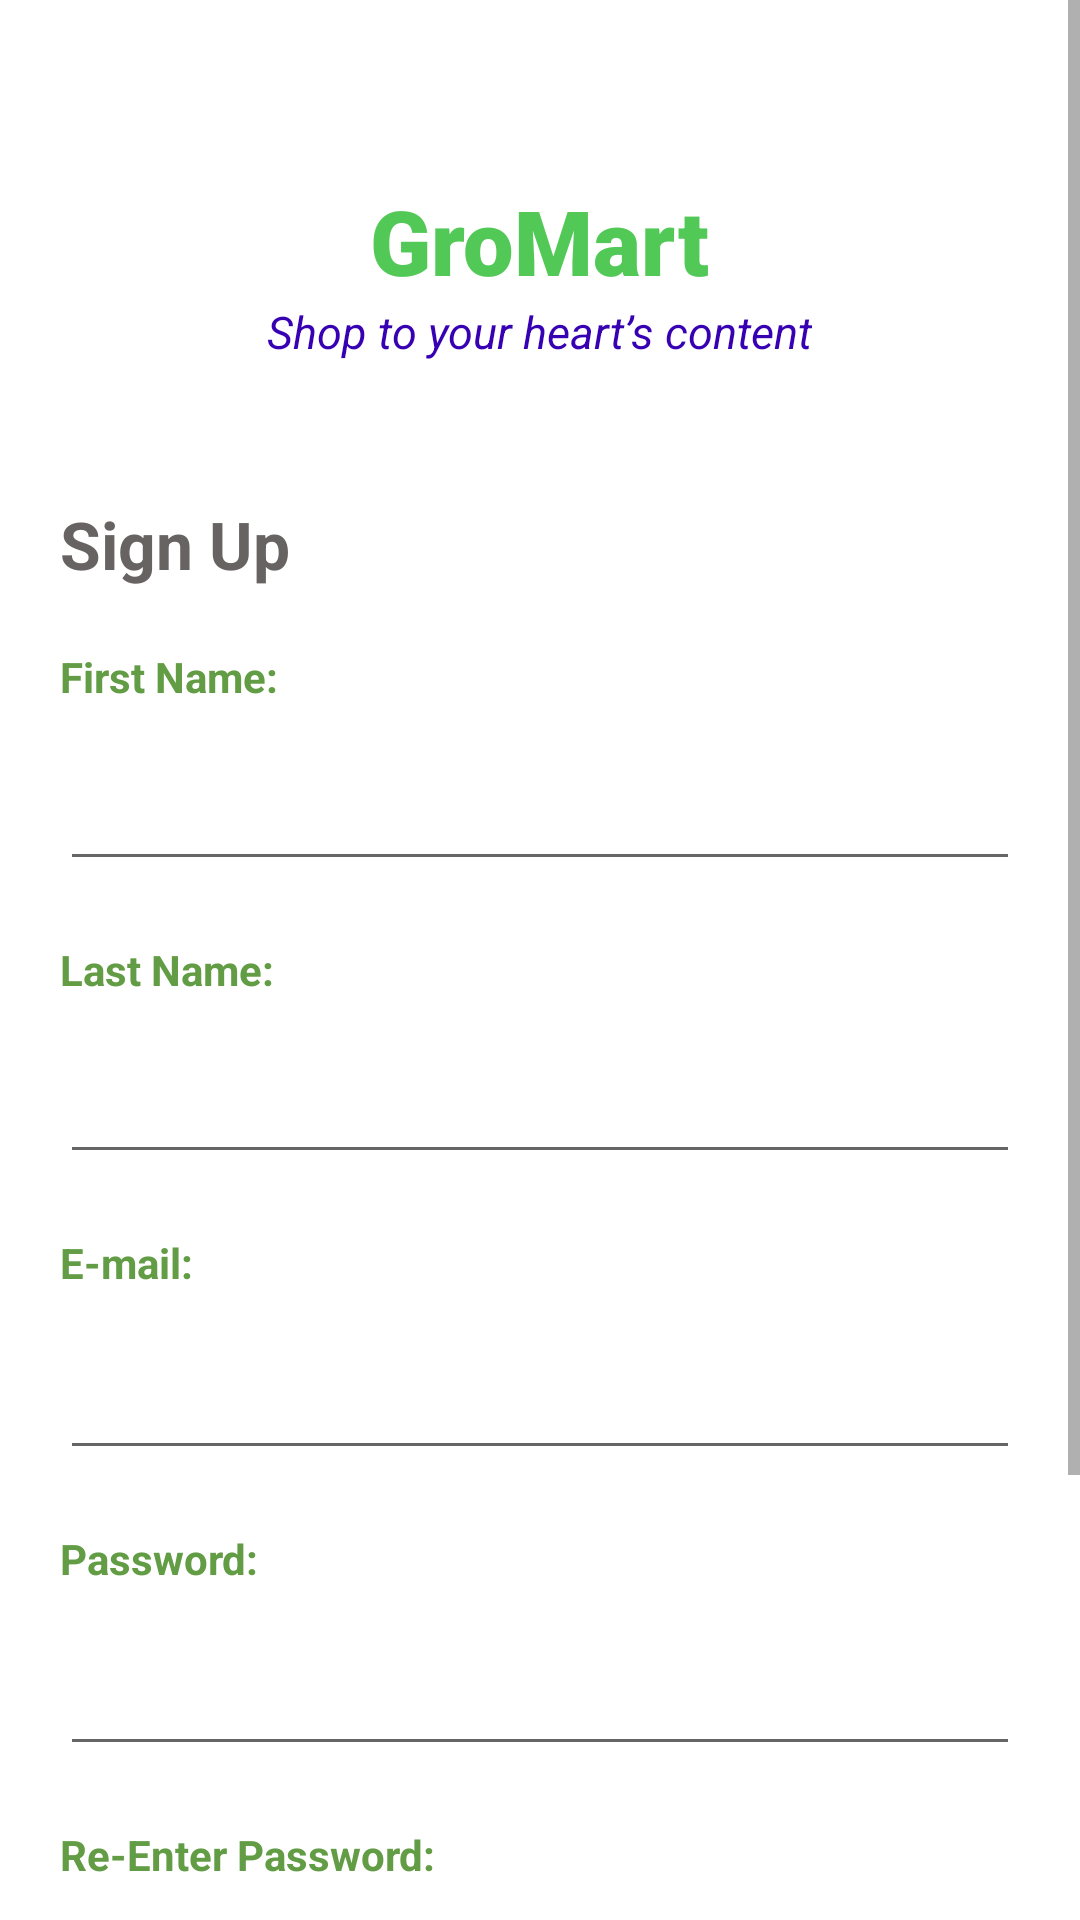

Reconstruct the res/layout file that produces this screen, plus the resources it refers to.
<!-- AndroidManifest.xml: application theme Theme.GroMart -->
<!-- res/layout/activity_sign_up.xml -->
<?xml version="1.0" encoding="utf-8"?>
<androidx.constraintlayout.widget.ConstraintLayout xmlns:android="http://schemas.android.com/apk/res/android"
    xmlns:app="http://schemas.android.com/apk/res-auto"
    xmlns:tools="http://schemas.android.com/tools"
    android:layout_width="match_parent"
    android:layout_height="match_parent"
    tools:context=".SignUpActivity">

    <ScrollView
        android:layout_width="match_parent"
        android:layout_height="match_parent"
        android:id="@+id/signsv"
        app:layout_constraintBottom_toBottomOf="parent"
        app:layout_constraintEnd_toEndOf="parent"
        app:layout_constraintStart_toStartOf="parent"
        app:layout_constraintTop_toTopOf="parent">

        <LinearLayout
            android:layout_width="match_parent"
            android:layout_height="match_parent"
            android:orientation="vertical">
            <TextView
                android:id="@+id/banner"
                android:layout_width="wrap_content"
                android:layout_height="wrap_content"
                android:fontFamily="sans-serif-black"
                android:text="@string/gromart"

                android:layout_gravity="center"
                android:layout_marginTop="60dp"
                android:textColor="@color/green"
                app:layout_constraintVertical_bias="0"
                android:textAlignment="center"
                android:textSize="30sp"
                android:textStyle="bold" />

            <TextView
                android:id="@+id/slogan"
                android:layout_width="wrap_content"
                android:layout_height="wrap_content"
                android:layout_marginBottom="16dp"
                android:layout_gravity="center"
                android:text="@string/shop_to_your_heart_s_content"
                android:textAlignment="center"
                android:textColor="@color/purple_700"
                android:textSize="15sp"
                android:textStyle="italic" />

            <TextView
                android:layout_width="wrap_content"
                android:layout_height="wrap_content"
                android:text="@string/sign_up"
                android:id="@+id/tv_signup"
                android:layout_marginLeft="20dp"
                android:layout_marginTop="30dp"
                android:textSize="22sp"
                android:textColor="@color/dark_gray"
                android:textStyle="bold" />

            <TextView
                android:layout_width="wrap_content"
                android:layout_height="wrap_content"
                android:id="@+id/tv_fname"
                android:text="@string/first_name"
                android:textColor="@color/dgreen"
                android:textSize="14sp"
                android:textStyle="bold"
                android:layout_marginLeft="20dp"
                android:layout_marginTop="20dp" />


            <EditText
                android:id="@+id/fname"
                android:layout_width="match_parent"
                android:layout_height="wrap_content"
                android:layout_margin="20dp"
                android:ems="10"
                android:inputType="text"
                android:textSize="16sp"
                app:layout_constraintBottom_toBottomOf="parent"
                app:layout_constraintEnd_toEndOf="@+id/tv_fname"
                app:layout_constraintHorizontal_bias="0.017"
                app:layout_constraintStart_toStartOf="@+id/tv_fname"
                app:layout_constraintTop_toBottomOf="@+id/banner"
                app:layout_constraintVertical_bias="0.2"
                android:importantForAutofill="no"
                tools:ignore="LabelFor" />

            <TextView
                android:id="@+id/tv_lname"
                android:layout_width="wrap_content"
                android:layout_height="wrap_content"
                android:text="@string/last_name"
                android:textColor="@color/dgreen"
                android:textSize="14sp"
                android:textStyle="bold"
                android:layout_marginLeft="20dp" />


            <EditText
                android:id="@+id/lname"
                android:layout_width="match_parent"
                android:layout_height="wrap_content"
                android:layout_margin="20dp"
                android:ems="10"
                android:inputType="text"
                android:textSize="16sp" />

            <TextView
                android:id="@+id/tv_mail"
                android:layout_width="wrap_content"
                android:layout_height="wrap_content"
                android:layout_marginLeft="20dp"
                android:text="@string/e_mail"
                android:textColor="@color/dgreen"
                android:textSize="14sp"
                android:textStyle="bold" />


            <EditText
                android:id="@+id/email"
                android:layout_width="match_parent"
                android:layout_height="wrap_content"
                android:layout_margin="20dp"
                android:layout_marginTop="315dp"
                android:ems="10"
                android:inputType="textEmailAddress"
                android:textSize="17sp"
                app:layout_constraintHorizontal_bias="0"
                app:layout_constraintVertical_bias="0"
                app:layout_constraintBottom_toBottomOf="parent"
                app:layout_constraintEnd_toEndOf="@+id/tv_mail"
                app:layout_constraintStart_toStartOf="@+id/tv_mail"
                app:layout_constraintTop_toBottomOf="@+id/tv_mail" />

            <TextView
                android:id="@+id/tv_pass"
                android:layout_width="wrap_content"
                android:layout_height="wrap_content"
                android:text="@string/password"
                android:textColor="@color/dgreen"
                android:textSize="14sp"
                android:textStyle="bold"
                android:layout_marginLeft="20dp"/>


            <EditText
                android:id="@+id/password"
                android:layout_width="match_parent"
                android:layout_height="wrap_content"
                android:layout_margin="20dp"
                android:ems="10"
                android:inputType="textPassword"
                android:textSize="17sp" />

            <TextView
                android:id="@+id/tv_cpass"
                android:layout_width="wrap_content"
                android:layout_height="wrap_content"
                android:text="@string/re_enter_password"
                android:textColor="@color/dgreen"
                android:layout_marginLeft="20dp"
                android:textSize="14sp"
                android:textStyle="bold"
                />


            <EditText
                android:id="@+id/confirmPassword"
                android:layout_width="match_parent"
                android:layout_height="wrap_content"
                android:layout_margin="13dp"
                android:ems="10"
                android:inputType="textPassword"
                android:textSize="17sp" />

            <Button
                android:id="@+id/signUp"
                android:layout_width="280dp"
                android:layout_height="50dp"
                android:layout_marginTop="15dp"
                android:backgroundTint="@color/green"
                android:checkable="false"
                android:selectAllOnFocus="false"
                android:layout_gravity="center"
                android:text="@string/create_account"
                android:textColor="@color/white"
                android:textSize="14sp"
                android:textStyle="bold"
                app:layout_constraintBottom_toBottomOf="parent"
                app:layout_constraintEnd_toEndOf="parent"
                app:layout_constraintStart_toStartOf="parent"
                app:layout_constraintTop_toBottomOf="@+id/confirmPassword"
                app:layout_constraintVertical_bias="0" />


            

            <LinearLayout
                android:layout_width="200dp"
                android:layout_height="wrap_content"
                android:layout_gravity="center"
                android:orientation="horizontal">

                <TextView
                    android:id="@+id/txtlogin"
                    android:layout_width="wrap_content"
                    android:layout_height="70dp"
                    android:fontFamily="sans-serif-black"
                    android:layout_marginTop="5dp"
                    android:layout_gravity="center"
                    android:text="@string/have_an_account"
                    android:textSize="16sp"
                    android:textStyle="bold" />
                <TextView
                    android:id="@+id/btnTxtLogin"
                    android:layout_width="wrap_content"
                    android:layout_height="70dp"
                    android:fontFamily="sans-serif-black"
                    android:text="@string/sign_in"
                    android:layout_marginTop="5dp"
                    android:layout_gravity="center"
                    android:layout_marginLeft="3dp"
                    android:textColor="@color/dgreen"
                    android:textSize="16sp"
                    android:textStyle="bold" />
            </LinearLayout>


        </LinearLayout>

    </ScrollView>






</androidx.constraintlayout.widget.ConstraintLayout>
<!-- resources referenced by this layout -->
<resources>
  <color name="dark_gray">#676363</color>
  <color name="dgreen">#629c44</color>
  <color name="green">#52C957</color>
  <color name="purple_700">#FF3700B3</color>
  <color name="white">#FFFFFFFF</color>
  <string name="create_account">Create Account</string>
  <string name="e_mail">E-mail:</string>
  <string name="first_name">First Name:</string>
  <string name="gromart">GroMart</string>
  <string name="have_an_account">Have an Account?</string>
  <string name="last_name">Last Name:</string>
  <string name="password">Password:</string>
  <string name="re_enter_password">Re-Enter Password:</string>
  <string name="shop_to_your_heart_s_content">Shop to your heart’s content</string>
  <string name="sign_in">Sign In</string>
  <string name="sign_up">Sign Up</string>
  <style name="Theme.GroMart" parent="Theme.MaterialComponents.DayNight.NoActionBar">
          
          <item name="colorPrimary">@color/purple_500</item>
          <item name="colorPrimaryVariant">@color/purple_700</item>
          <item name="colorOnPrimary">@color/white</item>
          
          <item name="colorSecondary">@color/teal_200</item>
          <item name="colorSecondaryVariant">@color/teal_700</item>
          <item name="colorOnSecondary">@color/black</item>
          
          <item name="android:statusBarColor" tools:targetApi="l">?attr/colorPrimaryVariant</item>
          
      </style>
  <color name="purple_500">#750075</color>
  <color name="teal_200">#FF03DAC5</color>
  <color name="teal_700">#FF018786</color>
  <color name="black">#FF000000</color>
</resources>
